Image classification data set "Augmented" (KunyitAlami/Pembelajaran-mesin-1-dataset on GitHub). Class labels (3): kosong, penuh, terisi.

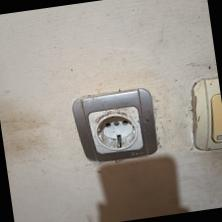
Label: kosong

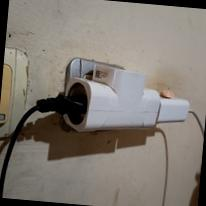
Label: terisi

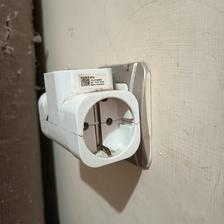
Label: kosong

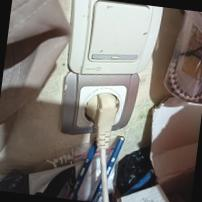
Label: penuh

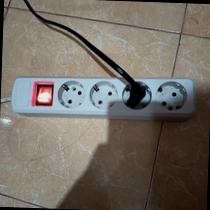
Label: terisi

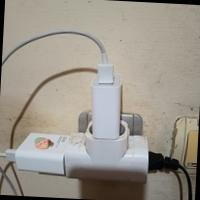
Label: penuh
